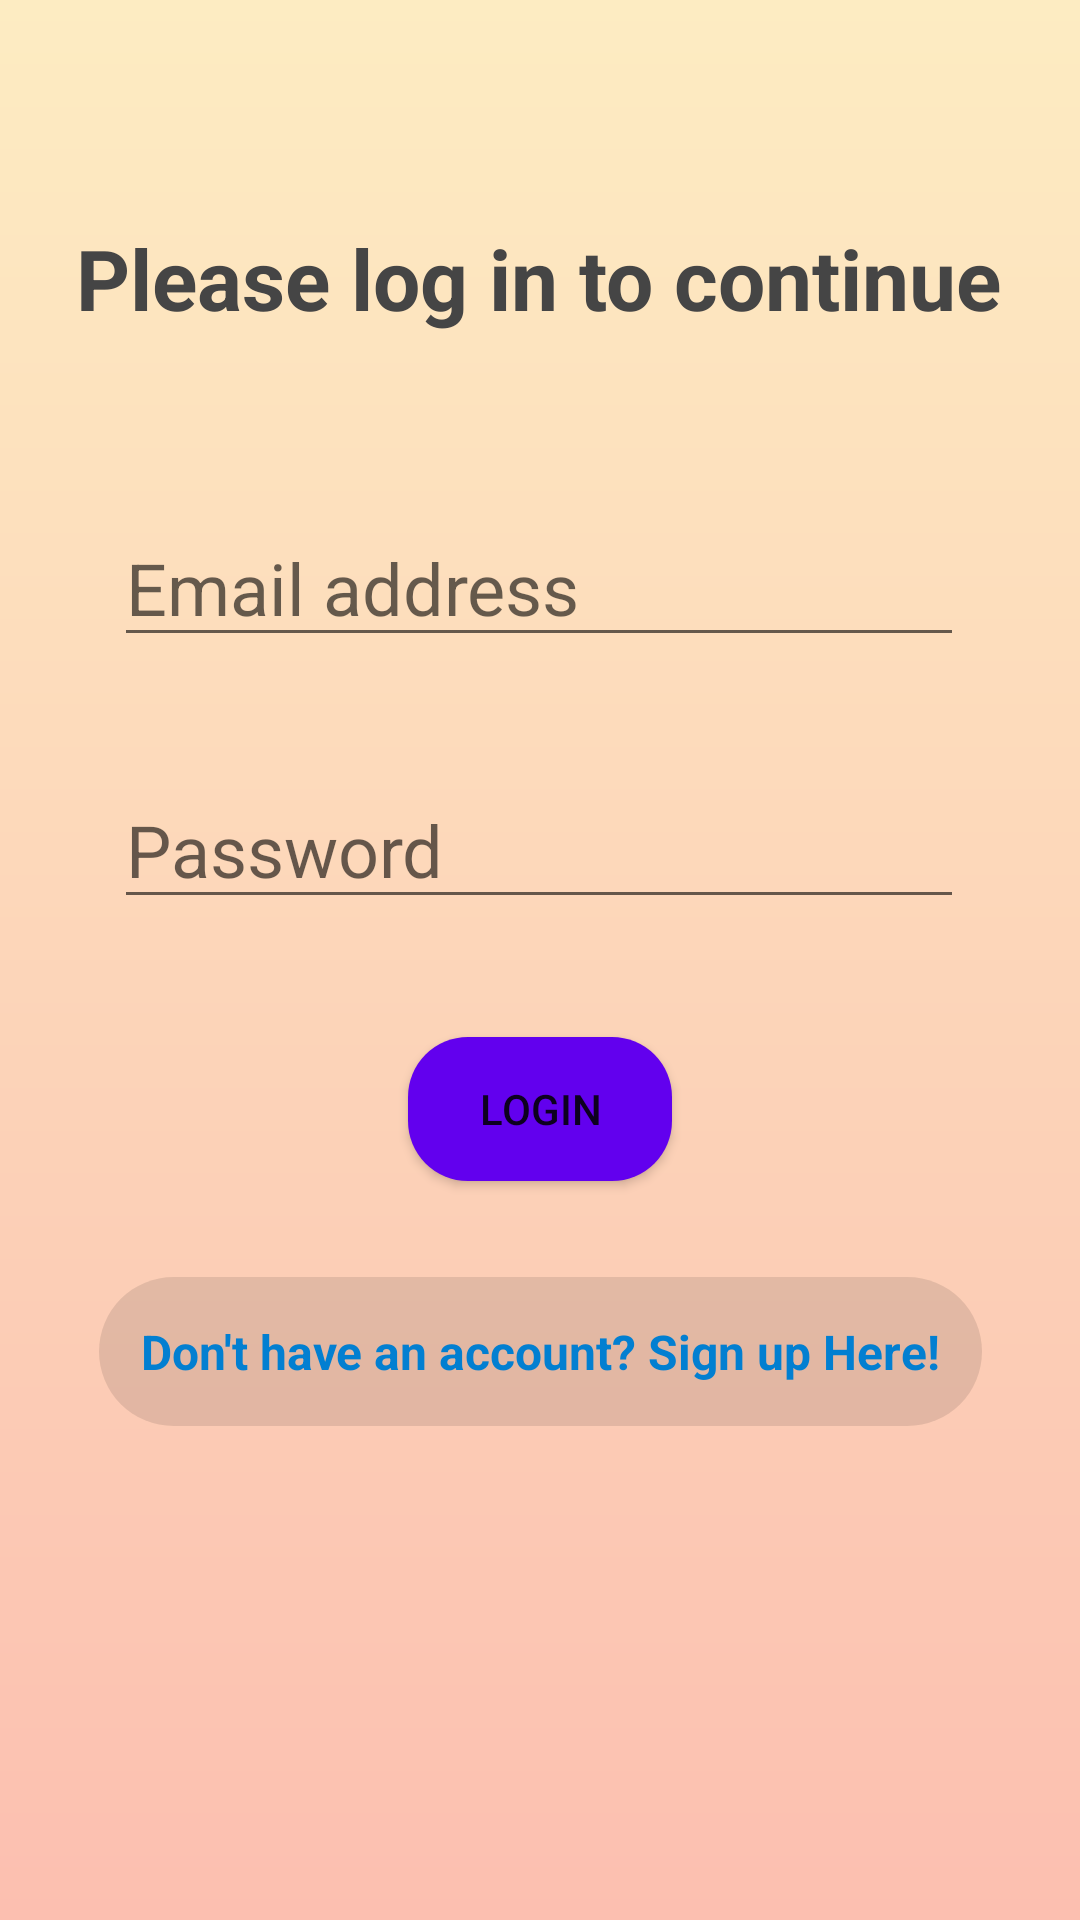

The Android layout XML behind this screen, and the referenced resources:
<!-- AndroidManifest.xml: application theme Theme.Cuddlyoctosniffle -->
<!-- res/layout/activity_login.xml -->
<?xml version="1.0" encoding="utf-8"?>
<androidx.constraintlayout.widget.ConstraintLayout xmlns:android="http://schemas.android.com/apk/res/android"
    xmlns:app="http://schemas.android.com/apk/res-auto"
    xmlns:tools="http://schemas.android.com/tools"
    android:layout_width="match_parent"
    android:layout_height="match_parent"
    android:background="@drawable/background_gradient_login"
    tools:context=".LoginActivity">

    


    
    
    
    
    
    
    
    
    

    <TextView
        android:id="@+id/textView"
        android:layout_width="wrap_content"
        android:layout_height="wrap_content"
        android:text="@string/please_log_in_to_continue"
        android:textAlignment="center"
        android:textColor="#454545"
        android:textSize="28sp"
        android:textStyle="bold"
        app:layout_constraintBottom_toBottomOf="parent"
        app:layout_constraintEnd_toEndOf="parent"
        app:layout_constraintHorizontal_bias="0.492"
        app:layout_constraintStart_toStartOf="parent"
        app:layout_constraintTop_toTopOf="parent"
        app:layout_constraintVertical_bias="0.123" />

    <EditText
        android:id="@+id/ed_login_password"
        android:layout_width="wrap_content"
        android:layout_height="wrap_content"
        android:ems="10"
        android:hint="@string/password"
        android:importantForAutofill="no"
        android:inputType="textPassword"
        android:textSize="24sp"
        app:layout_constraintBottom_toBottomOf="parent"
        app:layout_constraintEnd_toEndOf="parent"
        app:layout_constraintHorizontal_bias="0.497"
        app:layout_constraintStart_toStartOf="parent"
        app:layout_constraintTop_toTopOf="parent"
        app:layout_constraintVertical_bias="0.435" />

    <EditText
        android:id="@+id/ed_login_email"
        android:layout_width="wrap_content"
        android:layout_height="wrap_content"
        android:ems="10"
        android:hint="@string/email_address"
        android:importantForAutofill="no"
        android:inputType="textEmailAddress"
        android:textSize="24sp"
        app:layout_constraintBottom_toBottomOf="parent"
        app:layout_constraintEnd_toEndOf="parent"
        app:layout_constraintHorizontal_bias="0.497"
        app:layout_constraintStart_toStartOf="parent"
        app:layout_constraintTop_toTopOf="parent"
        app:layout_constraintVertical_bias="0.287" />

    <Button
        android:id="@+id/btn_login_submit"
        android:layout_width="wrap_content"
        android:layout_height="wrap_content"
        android:background="@drawable/round_button"
        android:text="@string/login"
        app:backgroundTint="@null"
        app:layout_constraintBottom_toBottomOf="parent"
        app:layout_constraintEnd_toEndOf="parent"
        app:layout_constraintStart_toStartOf="parent"
        app:layout_constraintTop_toTopOf="parent"
        app:layout_constraintVertical_bias="0.584" />

    <TextView
        android:id="@+id/tv_login_to_signup"
        android:layout_width="wrap_content"
        android:layout_height="wrap_content"
        android:layout_marginTop="32dp"
        android:background="@drawable/background1"
        android:clickable="true"
        android:gravity="center"
        android:minHeight="48dp"
        android:padding="14dp"
        android:text="@string/don_t_have_an_account_sign_up_here"
        android:textAlignment="center"
        android:textColor="#027FD1"
        android:textColorHighlight="#92C8F3"
        android:textSize="16sp"
        android:textStyle="bold"
        app:layout_constraintBottom_toBottomOf="parent"
        app:layout_constraintEnd_toEndOf="parent"
        app:layout_constraintStart_toStartOf="parent"
        app:layout_constraintTop_toBottomOf="@+id/btn_login_submit"
        app:layout_constraintVertical_bias="0.0" />
</androidx.constraintlayout.widget.ConstraintLayout>
<!-- res/layout/fragment_google_login.xml (included above) -->
<?xml version="1.0" encoding="utf-8"?>
<FrameLayout xmlns:android="http://schemas.android.com/apk/res/android"
    xmlns:tools="http://schemas.android.com/tools"
    android:layout_width="match_parent"
    android:layout_height="match_parent"
    tools:context=".GoogleLoginFragment">

    

    <com.google.android.gms.common.SignInButton
        android:id="@+id/btn_google_sign_in"
        android:layout_width="wrap_content"
        android:layout_height="wrap_content" />

</FrameLayout>
<!-- resources referenced by this layout -->
<resources>
  <!-- drawable background1 (drawable) -->
  <shape xmlns:android="http://schemas.android.com/apk/res/android"
      android:shape="rectangle">
      <corners android:radius="90dp"/>
      <solid android:color="#1A000000"/>
  </shape>
  <!-- drawable background_gradient_login (drawable) -->
  <shape xmlns:android="http://schemas.android.com/apk/res/android">
      <gradient
          android:startColor="#FCBFB0"
          android:endColor="#FDECC2"
          android:angle="90" />
  </shape>
  <!-- drawable image_2: png bitmap (drawable, 200312 bytes) -->
  <!-- drawable round_button (drawable) -->
  <?xml version="1.0" encoding="utf-8"?>
  <shape xmlns:android="http://schemas.android.com/apk/res/android"
      android:shape="rectangle">
      <corners android:radius="20dp"/>
      <solid android:color="@color/colorPrimary"/>
  </shape>
  <string name="don_t_have_an_account_sign_up_here"> Don\'t have an account? Sign up Here! </string>
  <string name="email_address">Email address</string>
  <string name="login">Login</string>
  <string name="password">Password</string>
  <string name="please_log_in_to_continue">Please log in to continue</string>
  <style name="Theme.Cuddlyoctosniffle" parent="Theme.MaterialComponents.DayNight.DarkActionBar">
          
          <item name="colorPrimary">@color/purple_500</item>
          <item name="colorPrimaryVariant">@color/purple_700</item>
          <item name="colorOnPrimary">@color/white</item>
          
          <item name="colorSecondary">@color/teal_200</item>
          <item name="colorSecondaryVariant">@color/teal_700</item>
          <item name="colorOnSecondary">@color/black</item>
          
          <item name="android:statusBarColor">?attr/colorPrimaryVariant</item>
          
      </style>
  <color name="purple_500">#FF6200EE</color>
  <color name="purple_700">#FF3700B3</color>
  <color name="white">#FFFFFFFF</color>
  <color name="teal_200">#FF03DAC5</color>
  <color name="teal_700">#FF018786</color>
  <color name="black">#FF000000</color>
  <!-- not gathered from this repository: default colours our renderer supplied (Android Studio template values) -->
  <color name="colorPrimary">#FF6200EE</color>
</resources>
